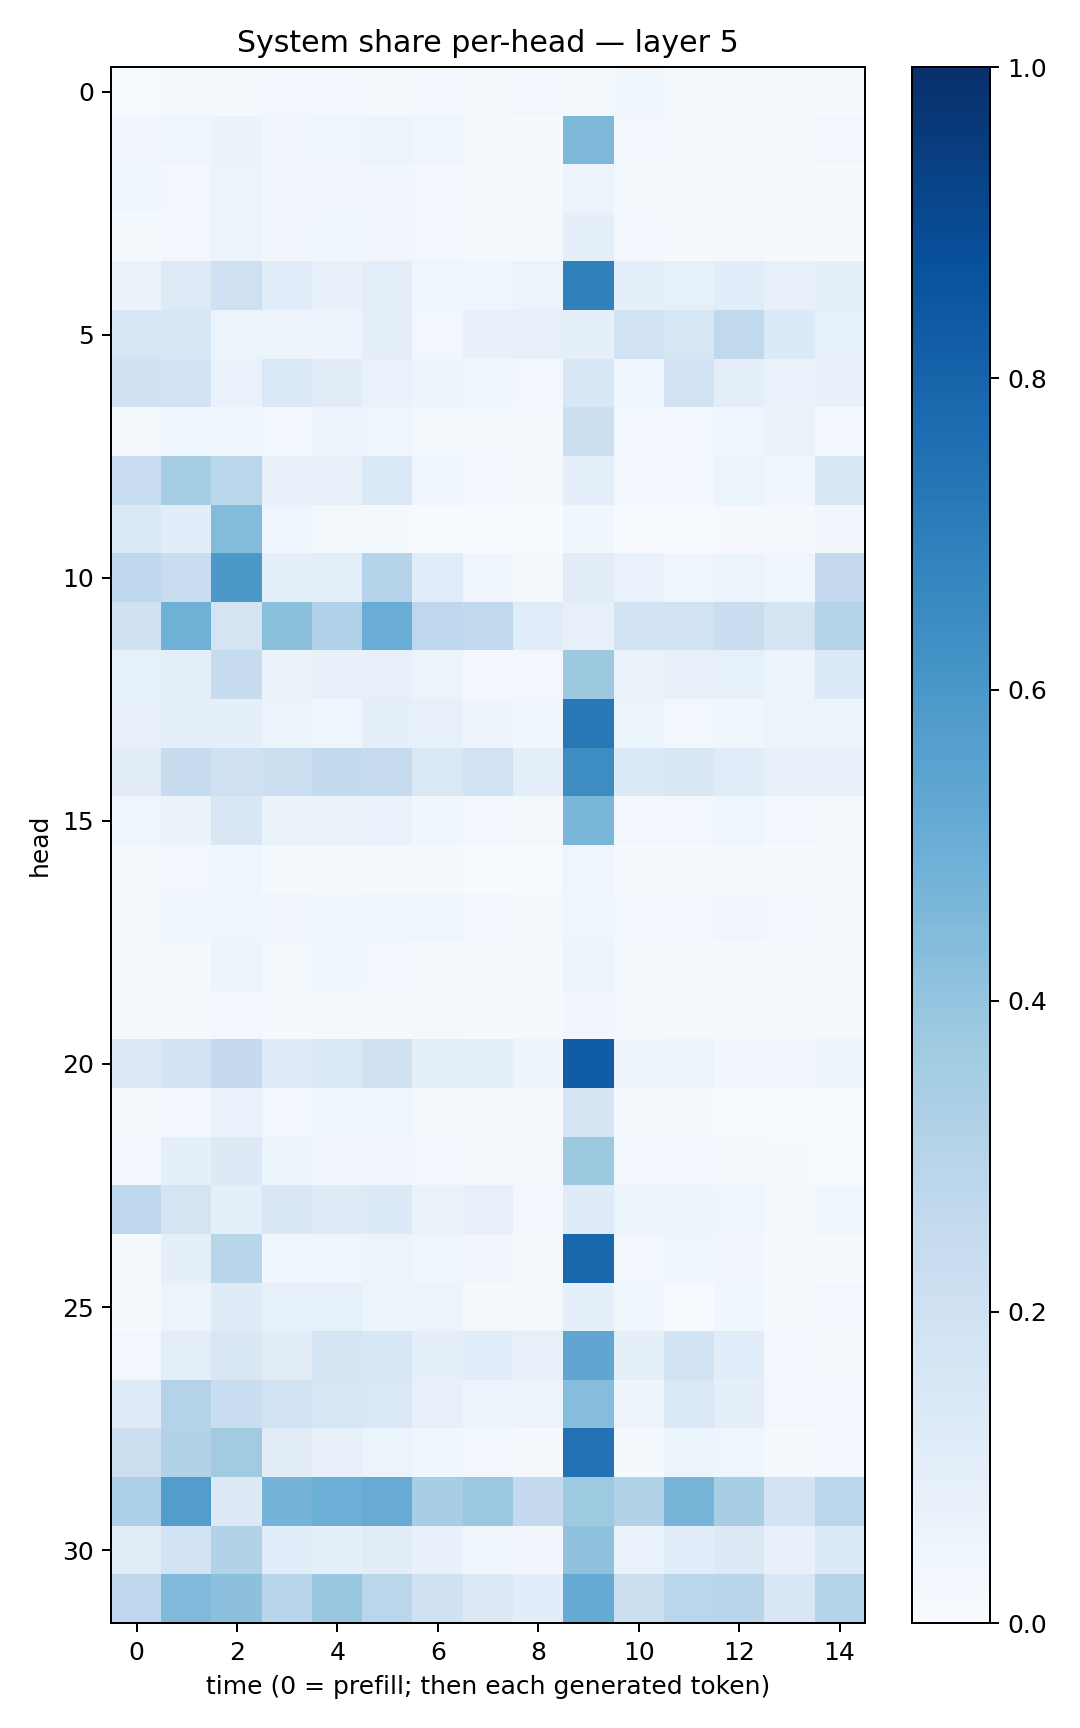

Data behind this chart, as committed beside it:
0.0076956376, 0.016913496, 0.01902403, 0.027740778, 0.024977516, 0.017991522, 0.026303431, 0.020977793, 0.026243601, 0.019450735, 0.037114143, 0.01546346, 0.017913753, 0.009437877, 0.012222927
0.03501, 0.0465, 0.06563, 0.03426, 0.04435, 0.05961, 0.03971, 0.01667, 0.01175, 0.4536, 0.02537, 0.01181, 0.01467, 0.0221, 0.02417
0.03876, 0.02733, 0.06064, 0.03241, 0.03203, 0.03425, 0.02569, 0.01018, 0.0111, 0.05538, 0.01606, 0.01289, 0.01247, 0.01195, 0.01136
0.01542, 0.02687, 0.06205, 0.0333, 0.03706, 0.03229, 0.02511, 0.01551, 0.01323, 0.08638, 0.0272, 0.01326, 0.01862, 0.009977, 0.009212
0.06461, 0.1238, 0.2055, 0.1071, 0.07134, 0.09439, 0.042, 0.03991, 0.05305, 0.6862, 0.08852, 0.0854, 0.1081, 0.07275, 0.08908
0.157, 0.1541, 0.06174, 0.05539, 0.04704, 0.1007, 0.02831, 0.07037, 0.08114, 0.09022, 0.1914, 0.163, 0.2633, 0.1356, 0.08398
0.1976, 0.1854, 0.06849, 0.1413, 0.112, 0.06704, 0.04794, 0.03605, 0.02546, 0.1531, 0.04678, 0.1826, 0.09416, 0.06823, 0.07635
0.02034, 0.03983, 0.03722, 0.02985, 0.05045, 0.04423, 0.01931, 0.02131, 0.01857, 0.2183, 0.02873, 0.03076, 0.04235, 0.06276, 0.02593
0.2321, 0.3554, 0.2859, 0.07668, 0.07829, 0.1465, 0.04593, 0.02458, 0.01214, 0.09159, 0.02926, 0.0265, 0.05451, 0.04405, 0.1572
0.1433, 0.1061, 0.4389, 0.04128, 0.02089, 0.01448, 0.00604, 0.003165, 0.002289, 0.03766, 0.00659, 0.003471, 0.01113, 0.008127, 0.03364
0.2741, 0.234, 0.5975, 0.08924, 0.1013, 0.3003, 0.1152, 0.04186, 0.02248, 0.1094, 0.06653, 0.04217, 0.05453, 0.04149, 0.2502
0.1963, 0.49, 0.1755, 0.42, 0.3199, 0.5062, 0.2761, 0.2621, 0.1165, 0.07952, 0.1866, 0.1924, 0.228, 0.175, 0.3053
0.08335, 0.09957, 0.2391, 0.06256, 0.07976, 0.07934, 0.05285, 0.02906, 0.03116, 0.3771, 0.06449, 0.08055, 0.08238, 0.05942, 0.1388
0.08158, 0.09756, 0.08692, 0.05246, 0.04012, 0.09224, 0.07851, 0.04822, 0.03797, 0.7191, 0.05299, 0.02939, 0.03847, 0.05202, 0.06131
0.111, 0.2347, 0.2041, 0.2162, 0.2609, 0.2451, 0.1418, 0.189, 0.09785, 0.6429, 0.1402, 0.1523, 0.116, 0.07832, 0.07652
0.04074, 0.06493, 0.1489, 0.06349, 0.06416, 0.06743, 0.03538, 0.02571, 0.01799, 0.4637, 0.02581, 0.02705, 0.04589, 0.02919, 0.02097
0.02294, 0.0253, 0.03577, 0.01439, 0.02184, 0.01966, 0.01825, 0.007437, 0.005297, 0.04507, 0.01142, 0.01312, 0.01811, 0.01051, 0.01345
0.0189, 0.03739, 0.04665, 0.03383, 0.0367, 0.04376, 0.04264, 0.02582, 0.01979, 0.04008, 0.03105, 0.02717, 0.03256, 0.02764, 0.02077
0.009929, 0.01982, 0.05157, 0.01823, 0.0354, 0.02635, 0.02061, 0.007873, 0.008366, 0.05755, 0.0122, 0.01265, 0.01311, 0.0117, 0.00988
0.01357, 0.01602, 0.02799, 0.01338, 0.02268, 0.01526, 0.01646, 0.009074, 0.01236, 0.03213, 0.01784, 0.01938, 0.01846, 0.01385, 0.01361
0.1265, 0.1842, 0.2527, 0.121, 0.1423, 0.1966, 0.09243, 0.08992, 0.05072, 0.8246, 0.04789, 0.0592, 0.03141, 0.03433, 0.05045
0.01611, 0.03002, 0.06855, 0.03087, 0.03666, 0.04325, 0.02337, 0.01293, 0.009611, 0.1646, 0.01526, 0.01276, 0.00761, 0.006261, 0.005877
0.02539, 0.08758, 0.1274, 0.05443, 0.03386, 0.03132, 0.02847, 0.02012, 0.01798, 0.3784, 0.02454, 0.02581, 0.0186, 0.012, 0.007375
0.269, 0.1727, 0.08873, 0.1518, 0.124, 0.1337, 0.06445, 0.08109, 0.03116, 0.1196, 0.05238, 0.05471, 0.03909, 0.02156, 0.04281
0.01098, 0.08816, 0.2923, 0.04639, 0.04409, 0.05131, 0.04126, 0.03297, 0.01689, 0.7854, 0.0281, 0.04466, 0.03421, 0.01454, 0.01162
0.009413, 0.05834, 0.1194, 0.08366, 0.08507, 0.06091, 0.05564, 0.01645, 0.02127, 0.09001, 0.03896, 0.004134, 0.03636, 0.02316, 0.02997
0.0284, 0.0984, 0.1491, 0.1131, 0.1714, 0.1549, 0.09108, 0.1075, 0.08083, 0.5318, 0.0874, 0.1846, 0.1071, 0.02517, 0.01665
0.1216, 0.3072, 0.2331, 0.1896, 0.1588, 0.1425, 0.08163, 0.06205, 0.06023, 0.4312, 0.04868, 0.1479, 0.08728, 0.03086, 0.02861
0.2177, 0.3114, 0.3632, 0.1122, 0.0733, 0.05915, 0.03873, 0.02987, 0.01104, 0.746, 0.01514, 0.05141, 0.04584, 0.01329, 0.02353
0.3302, 0.5741, 0.1311, 0.4744, 0.4978, 0.51, 0.3465, 0.3793, 0.2523, 0.3715, 0.313, 0.4724, 0.3437, 0.18, 0.2868
0.11, 0.1839, 0.3142, 0.1061, 0.0895, 0.1097, 0.07617, 0.03526, 0.03205, 0.4068, 0.06853, 0.1141, 0.127, 0.07631, 0.1337
0.2736, 0.4478, 0.4147, 0.2895, 0.3875, 0.2864, 0.2019, 0.1259, 0.1084, 0.5169, 0.2154, 0.2875, 0.2927, 0.1505, 0.3009
